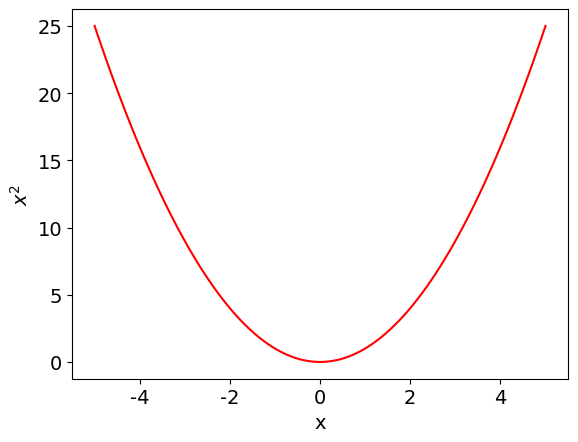

Reproduce this figure in Python. (Note: this script raises an exception after producing the figure.)
import matplotlib
import matplotlib.pyplot as plt
import numpy as np

# https://matplotlib.org/users/usetex.html

X = np.linspace(-5, 5, 100);
Y = np.square(X);

lw = 2;
fs = 14;
font = {'family' : 'normal',
        'weight' : 'normal',
        'size'   : fs}

matplotlib.rc('font', **font)

#plt.rc('text', usetex=True)
#plt.rc('font', family='serif')


plt.plot(X, Y, 'r');
plt.xlabel('x');
plt.ylabel(r'$x^2$');
plt.savefig('../latex/images/square.pdf');
plt.show();
